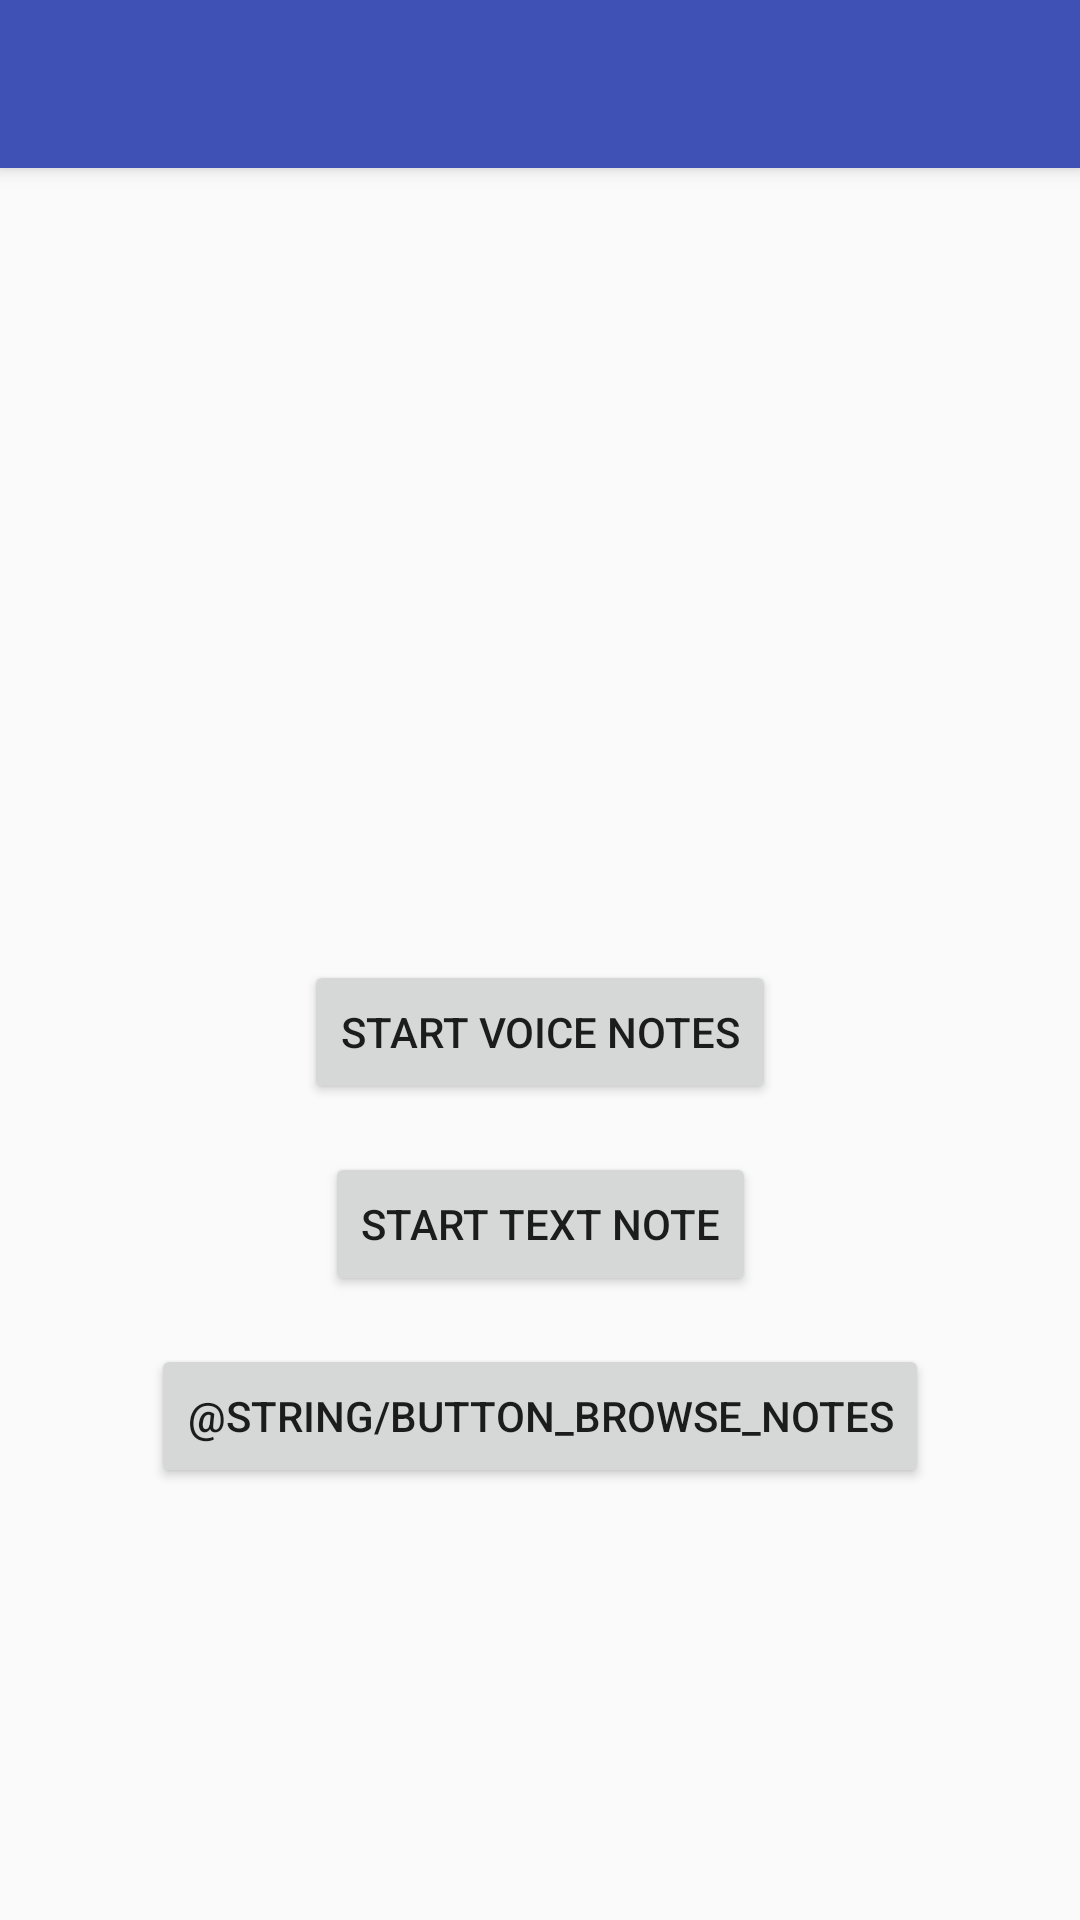

Layout XML and referenced resources for this Android screen:
<!-- AndroidManifest.xml: application theme AppTheme -->
<!-- res/layout/activity_main.xml -->
<?xml version="1.0" encoding="utf-8"?>
<android.support.constraint.ConstraintLayout xmlns:android="http://schemas.android.com/apk/res/android"
    xmlns:app="http://schemas.android.com/apk/res-auto"
    xmlns:tools="http://schemas.android.com/tools"
    android:layout_width="match_parent"
    android:layout_height="match_parent"
    tools:context="example.myapplication.activities.MainActivity">

    <Button
            android:id="@+id/buttonStartSoundNote"
            android:layout_width="wrap_content"
            android:layout_height="wrap_content"
            android:layout_marginBottom="16dp"
            android:layout_marginLeft="16dp"
            android:layout_marginRight="16dp"
            android:onClick="onStartSoundNoteClick"
            android:text="@string/button_start_sound_file"
            app:layout_constraintBottom_toBottomOf="parent"
            app:layout_constraintLeft_toLeftOf="parent"
            app:layout_constraintRight_toRightOf="parent"
            android:layout_marginTop="8dp" app:layout_constraintTop_toBottomOf="@+id/toolbar"/>

    <Button
            android:id="@+id/buttonStartTextNote"
            android:layout_width="wrap_content"
            android:layout_height="wrap_content"
            android:layout_below="@+id/buttonStartSoundNote"
            android:layout_centerHorizontal="true"
            android:layout_marginLeft="16dp"
            android:layout_marginRight="16dp"
            android:layout_marginTop="16dp"
            android:layout_weight="1"
            android:onClick="onStartTextNoteClick"
            android:text="@string/button_start_text_file"
            app:layout_constraintLeft_toLeftOf="parent"
            app:layout_constraintRight_toRightOf="parent"
            app:layout_constraintTop_toBottomOf="@+id/buttonStartSoundNote"/>
    <Button
            android:text="@string/button_browse_notes"
            android:layout_width="wrap_content"
            android:layout_height="wrap_content"
            app:layout_constraintLeft_toLeftOf="parent" app:layout_constraintRight_toRightOf="parent"
            android:layout_marginTop="16dp"
            app:layout_constraintTop_toBottomOf="@+id/buttonStartTextNote" android:id="@+id/buttonBrowseNotes"
            android:onClick="onBrowseNotesClick"/>
    <android.support.v7.widget.Toolbar
            android:id="@+id/toolbar"
            android:layout_width="match_parent"
            android:layout_height="?attr/actionBarSize"
            android:background="?attr/colorPrimary"
            android:elevation="4dp"
            android:theme="@style/ThemeOverlay.AppCompat.ActionBar"
            app:popupTheme="@style/ThemeOverlay.AppCompat.Light"/>

</android.support.constraint.ConstraintLayout>
<!-- resources referenced by this layout -->
<resources>
  <string name="button_start_sound_file">Start Voice Notes</string>
  <string name="button_start_text_file">Start Text Note</string>
  <style name="AppTheme" parent="Theme.AppCompat.Light.DarkActionBar">
          
          <item name="colorPrimary">@color/colorPrimary</item>
          <item name="colorPrimaryDark">@color/colorPrimaryDark</item>
          <item name="colorAccent">@color/colorAccent</item>
      </style>
  <color name="colorPrimary">#3F51B5</color>
  <color name="colorPrimaryDark">#303F9F</color>
  <color name="colorAccent">#FF4081</color>
</resources>
